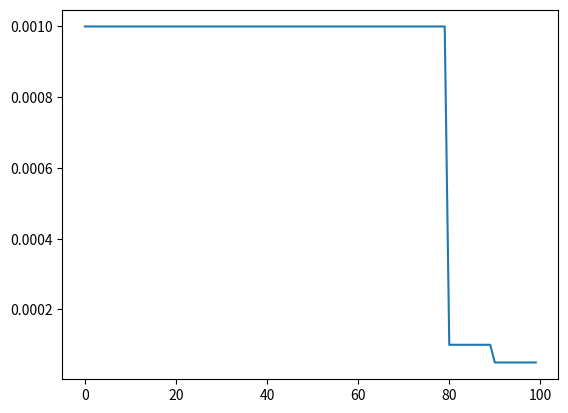

Source code (Python):
import numpy as np
import math
from functools import partial


class LRSchedulerStep(object):
    def __init__(self, fai_optimizer, total_step, lr_phases, mom_phases):
        self.optimizer = fai_optimizer
        self.total_step = total_step
        self.lr_phases = []
        print('lr: total_step = ', total_step, 'lr_phases:', lr_phases, 'mom_phases', mom_phases)

        for i, (start, lambda_func) in enumerate(lr_phases):
            if len(self.lr_phases) != 0:
                assert self.lr_phases[-1][0] < int(start * total_step)
            if isinstance(lambda_func, str):
                lambda_func = eval(lambda_func)
            if i < len(lr_phases) - 1:
                self.lr_phases.append((int(start * total_step),
                                       int(lr_phases[i + 1][0] * total_step),
                                       lambda_func))
            else:
                self.lr_phases.append((int(start * total_step), total_step,
                                       lambda_func))
        assert self.lr_phases[0][0] == 0
        self.mom_phases = []

        for i, (start, lambda_func) in enumerate(mom_phases):
            if len(self.mom_phases) != 0:
                assert self.mom_phases[-1][0] < int(start * total_step)
            if isinstance(lambda_func, str):
                lambda_func = eval(lambda_func)
            if i < len(mom_phases) - 1:
                self.mom_phases.append((int(start * total_step),
                                        int(mom_phases[i + 1][0] * total_step),
                                        lambda_func))
            else:
                self.mom_phases.append((int(start * total_step), total_step,
                                        lambda_func))
        if len(mom_phases) > 0:
            assert self.mom_phases[0][0] == 0

    def step(self, step):
        lrs = []
        moms = []
        for start, end, func in self.lr_phases:
            if step >= start:
                lrs.append(func((step - start) / (end - start)))
        if len(lrs) > 0:
            self.optimizer.lr = lrs[-1]
        for start, end, func in self.mom_phases:
            if step >= start:
                moms.append(func((step - start) / (end - start)))
                self.optimizer.mom = func((step - start) / (end - start))
        if len(moms) > 0:
            self.optimizer.mom = moms[-1]
        print("optimizer.mom=", self.optimizer.mom, "lr=", self.optimizer.lr)

    @property 
    def learning_rate(self):
        return self.optimizer.lr 

def annealing_cos(start, end, pct):
    # print(pct, start, end)
    "Cosine anneal from `start` to `end` as pct goes from 0.0 to 1.0."
    cos_out = np.cos(np.pi * pct) + 1
    return end + (start - end) / 2 * cos_out


class OneCycle(LRSchedulerStep):
    def __init__(self, fai_optimizer, total_step, lr_max, moms, div_factor,
                 pct_start):
        self.lr_max = lr_max
        self.moms = moms
        self.div_factor = div_factor
        self.pct_start = pct_start
        a1 = int(total_step * self.pct_start)
        a2 = total_step - a1
        low_lr = self.lr_max / self.div_factor
        lr_phases = ((0, partial(annealing_cos, low_lr, self.lr_max)),
                     (self.pct_start,
                      partial(annealing_cos, self.lr_max, low_lr / 1e4)))
        mom_phases = ((0, partial(annealing_cos, *self.moms)),
                      (self.pct_start, partial(annealing_cos,
                                               *self.moms[::-1])))
        fai_optimizer.lr, fai_optimizer.mom = low_lr, self.moms[0]
        super().__init__(fai_optimizer, total_step, lr_phases, mom_phases)


class ExponentialDecay(LRSchedulerStep):
    def __init__(self,
                 fai_optimizer,
                 total_step,
                 initial_learning_rate,
                 decay_length,
                 decay_factor,
                 staircase=True):
        """
        Args:
            decay_length: must in (0, 1)
        """
        assert decay_length > 0
        assert decay_length < 1
        self._decay_steps_unified = decay_length
        self._decay_factor = decay_factor
        self._staircase = staircase
        step = 0
        stage = 1
        lr_phases = []
        if staircase:
            while step <= total_step:
                func = lambda p, _d=initial_learning_rate * stage: _d
                lr_phases.append((step / total_step, func))
                stage *= decay_factor
                step += int(decay_length * total_step)
        else:
            func = lambda p: pow(decay_factor, (p / decay_length))
            lr_phases.append((0, func))
        super().__init__(fai_optimizer, total_step, lr_phases, [])


class ManualStepping(LRSchedulerStep):
    def __init__(self, fai_optimizer, total_step, boundaries, rates):
        assert all([b > 0 and b < 1 for b in boundaries])
        assert len(boundaries) + 1 == len(rates)
        boundaries.insert(0, 0.0)
        lr_phases = []
        for start, rate in zip(boundaries, rates):
            func = lambda p, _d=rate: _d
            lr_phases.append((start, func))
        super().__init__(fai_optimizer, total_step, lr_phases, [])


class FakeOptim:
    def __init__(self):
        self.lr = 0
        self.mom = 0


if __name__ == "__main__":
    import matplotlib.pyplot as plt
    opt = FakeOptim()  # 3e-3, wd=0.4, div_factor=10
    # schd = OneCycle(opt, 100, 3e-3, (0.95, 0.85), 10.0, 0.4)
    schd = ExponentialDecay(opt, 100, 3e-4, 0.1, 0.8, staircase=True)
    schd = ManualStepping(opt, 100, [0.8, 0.9], [0.001, 0.0001, 0.00005])
    lrs = []
    moms = []
    for i in range(100):
        schd.step(i)
        lrs.append(opt.lr)
        moms.append(opt.mom)

    plt.plot(lrs)
    # plt.plot(moms)
    # plt.show()
    # plt.plot(moms)
    plt.show()
